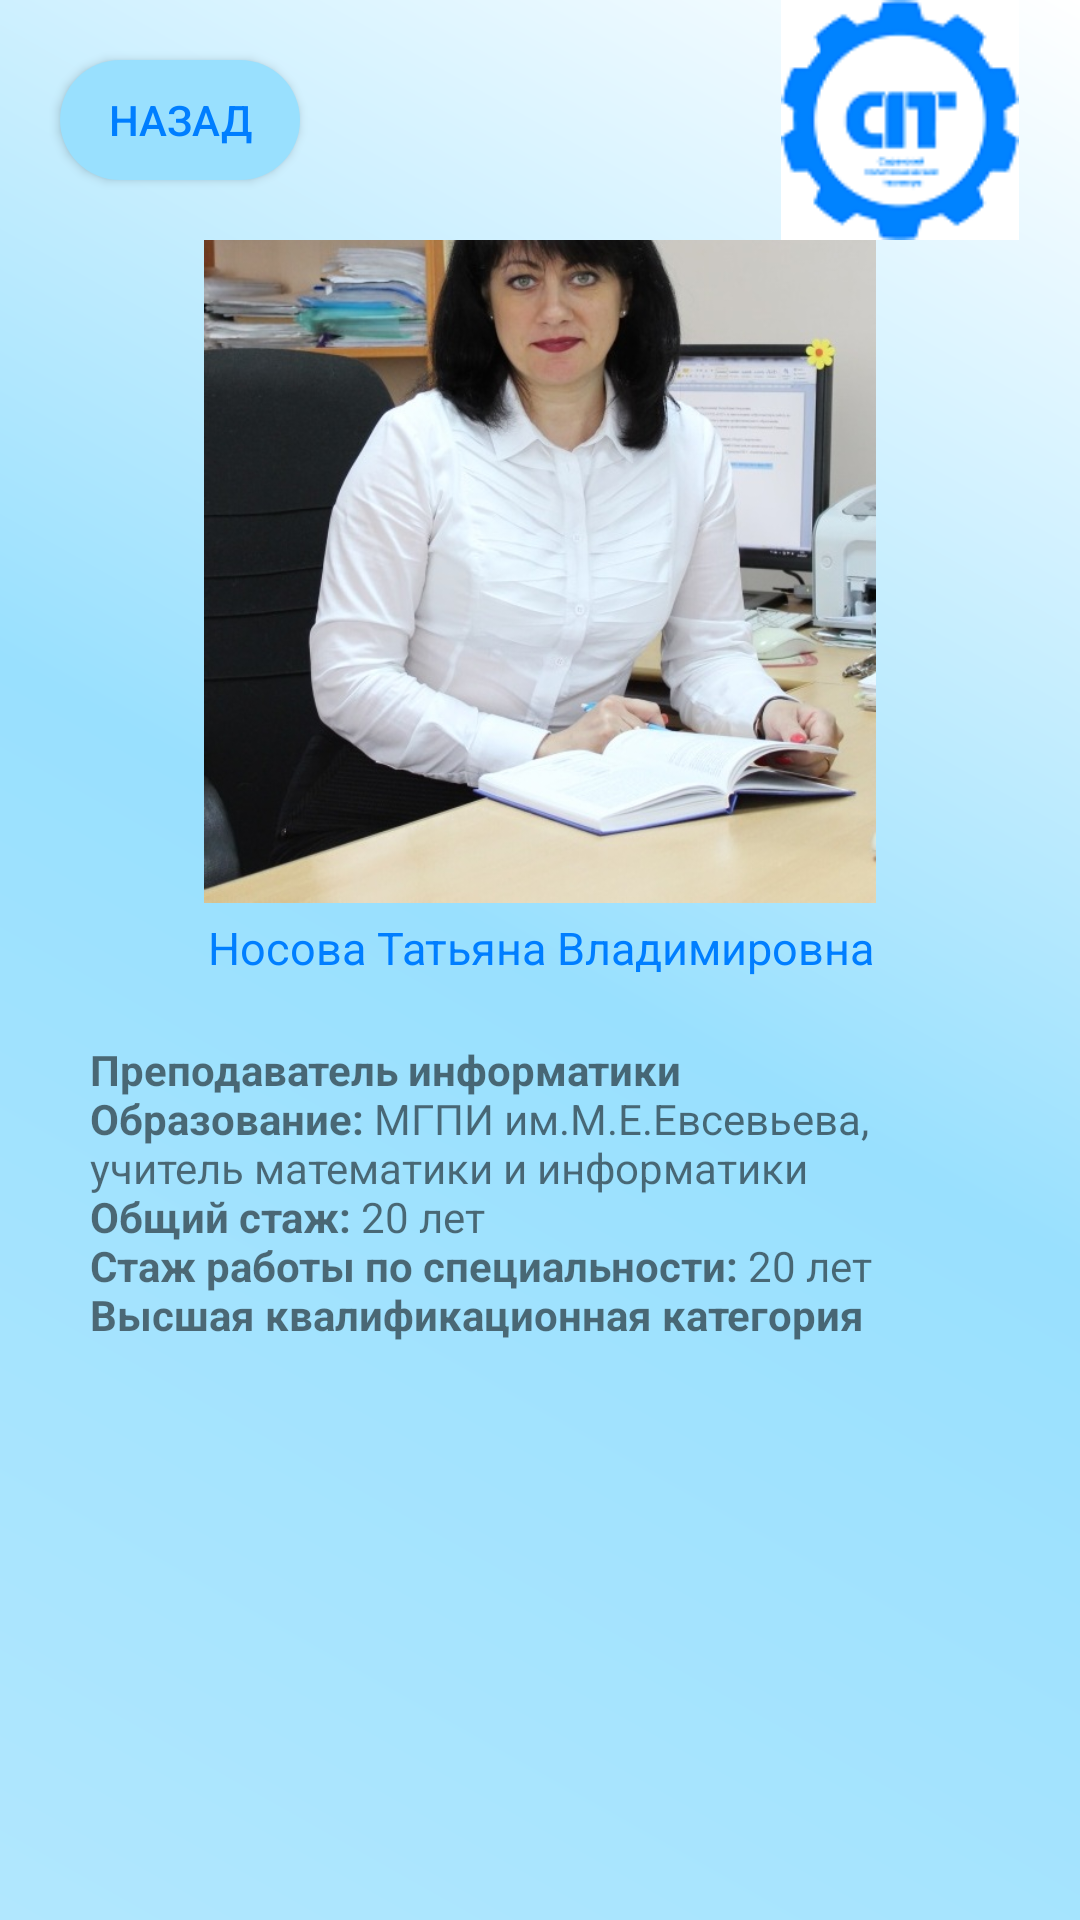

Write the Android layout XML for this screen, with the resource values it uses.
<!-- AndroidManifest.xml: application theme Theme.Spt -->
<!-- res/layout/activity_teacher4.xml -->
<?xml version="1.0" encoding="utf-8"?>
<android.support.constraint.ConstraintLayout xmlns:android="http://schemas.android.com/apk/res/android"
    xmlns:app="http://schemas.android.com/apk/res-auto"
    xmlns:tools="http://schemas.android.com/tools"
    android:layout_width="match_parent"
    android:layout_height="match_parent"
    android:background="@drawable/kruglie_ygli"
    tools:context=".teacher.teacher1">


    <android.support.constraint.ConstraintLayout
        android:id="@+id/constraintLayout"
        android:layout_width="match_parent"
        android:layout_height="80dp"

        app:layout_constraintEnd_toEndOf="parent"
        app:layout_constraintHorizontal_bias="0.0"
        app:layout_constraintStart_toStartOf="parent"
        app:layout_constraintTop_toTopOf="parent">

        <Button
            android:layout_width="80dp"
            android:layout_height="40dp"
            android:layout_marginStart="20dp"
            android:background="@drawable/custom_button"
            android:onClick="back"
            android:text="@string/back"
            android:textColor="@color/sptone"
            app:layout_constraintBottom_toBottomOf="parent"
            app:layout_constraintStart_toStartOf="parent"
            app:layout_constraintTop_toTopOf="parent"
            />

        <ImageView
            android:id="@+id/imageView2"
            android:layout_width="wrap_content"
            android:layout_height="wrap_content"
            android:layout_marginTop="5dp"
            android:layout_marginEnd="20dp"
            android:layout_marginBottom="5dp"
            app:layout_constraintBottom_toBottomOf="parent"
            app:layout_constraintEnd_toEndOf="parent"
            app:layout_constraintTop_toTopOf="parent"
            app:srcCompat="@drawable/spt_logo2" />



    </android.support.constraint.ConstraintLayout>

    <android.support.constraint.ConstraintLayout
        android:layout_width="match_parent"
        android:layout_height="0dp"
        app:layout_constraintBottom_toBottomOf="parent"
        app:layout_constraintEnd_toEndOf="parent"
        app:layout_constraintStart_toStartOf="parent"
        app:layout_constraintTop_toBottomOf="@+id/constraintLayout">


        <ImageView
            android:id="@+id/imageView4"
            android:layout_width="300dp"
            android:layout_height="300dp"
            android:layout_marginStart="30dp"
            android:layout_marginTop="16dp"
            android:layout_marginEnd="30dp"
            android:layout_marginBottom="435dp"
            app:layout_constraintBottom_toBottomOf="parent"
            app:layout_constraintEnd_toEndOf="parent"
            app:layout_constraintStart_toStartOf="parent"
            app:layout_constraintTop_toTopOf="parent"
            app:srcCompat="@drawable/p4" />

        <TextView
            android:id="@+id/textView15"
            android:layout_width="wrap_content"
            android:layout_height="wrap_content"
            android:layout_marginStart="152dp"
            android:layout_marginEnd="151dp"
            android:text="@string/prepod4"
            android:textColor="@color/sptone"
            android:textSize="15dp"

            app:layout_constraintBottom_toTopOf="@+id/textView14"
            app:layout_constraintEnd_toEndOf="parent"
            app:layout_constraintStart_toStartOf="parent"
            app:layout_constraintTop_toBottomOf="@+id/imageView4" />

        <TextView
            android:id="@+id/textView14"
            android:layout_width="0dp"
            android:layout_height="0dp"
            android:layout_marginStart="30dp"
            android:layout_marginTop="30dp"
            android:layout_marginEnd="30dp"
            android:text="@string/pinfo4"
            android:gravity="clip_vertical"
            app:layout_constraintBottom_toBottomOf="parent"
            app:layout_constraintEnd_toEndOf="parent"
            app:layout_constraintStart_toStartOf="parent"
            app:layout_constraintTop_toBottomOf="@+id/imageView4" />
    </android.support.constraint.ConstraintLayout>
</android.support.constraint.ConstraintLayout>
<!-- resources referenced by this layout -->
<resources>
  <color name="sptone">#007EFF</color>
  <!-- drawable custom_button (drawable) -->
  <?xml version="1.0" encoding="utf-8"?>
  <shape xmlns:android="http://schemas.android.com/apk/res/android" android:shape="rectangle">
    <gradient
        android:startColor="@color/background6"
        android:endColor="@color/background6"/>
  
   <corners android:radius="60dp"/>
  </shape>
  <!-- drawable kruglie_ygli (drawable) -->
  <?xml version="1.0" encoding="utf-8"?>
  <layer-list xmlns:android="http://schemas.android.com/apk/res/android">
  
      <item>
  
       <shape android:shape="rectangle">
         <gradient   android:angle="225"
             android:startColor="@color/white"
             android:centerColor="@color/background6"
  
             android:endColor="@color/background7"
             />
  
  
       </shape>
  
   </item>
  
  </layer-list>
  <!-- drawable p4: jpg bitmap (drawable, 99169 bytes) -->
  <!-- drawable spt_logo2: png bitmap (drawable, 4932 bytes) -->
  <string name="back">Назад</string>
  <string name="pinfo4">
          <b>\nПреподаватель информатики</b>
          <b>\nОбразование:</b> МГПИ им.М.Е.Евсевьева, учитель математики и информатики
          <b>\nОбщий стаж:</b> 20 лет
          <b>\nСтаж работы по специальности:</b> 20 лет
          <b>\nВысшая квалификационная категория</b>
  </string>
  <string name="prepod4">Носова Татьяна Владимировна</string>
  <style name="Theme.Spt" parent="Theme.AppCompat.Light.NoActionBar">
          
          <item name="colorPrimary">@color/purple_500</item>
          <item name="colorPrimaryDark">@color/purple_700</item>
          <item name="colorAccent">@color/teal_200</item>
          
          <item name="windowNoTitle">true</item>
          <item name="android:windowFullscreen">true</item>
      </style>
  <color name="background6">#99e0fe</color>
  <color name="white">#FFFFFFFF</color>
  <color name="background7">#b1e7fe</color>
  <color name="purple_500">#FF6200EE</color>
  <color name="purple_700">#FF3700B3</color>
  <color name="teal_200">#FF03DAC5</color>
</resources>
